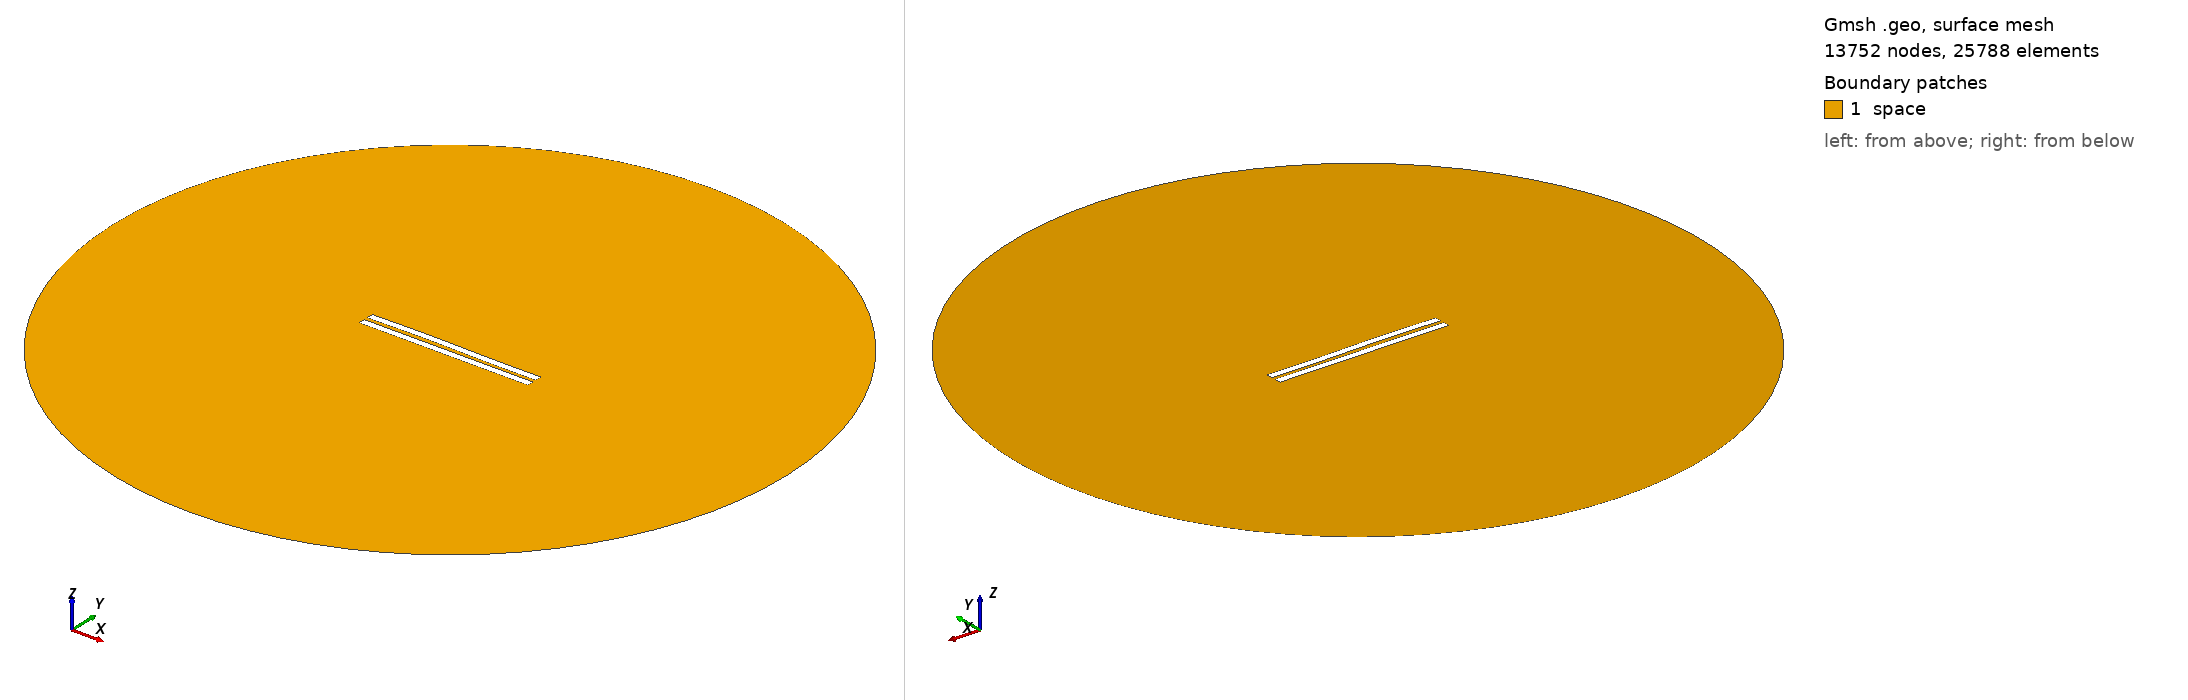

Gmsh geometry script, surface-meshed: 13752 nodes, 25788 surface elements. Boundary patches (legend numbers): 1 space. Left view from above one corner, right view from below the opposite corner. Legend entries are the model's physical surfaces. The drawing asked Gmsh for element sizes between 1% and 20% of the model's largest extent; the script's own settings can give other sizes.

=== 2748.geo (drawn) ===
//---------------------------------------
// Geometry kernel
//---------------------------------------

SetFactory("OpenCASCADE");



//---------------------------------------
// Parameters of the geometry
//---------------------------------------

// Overetch of the upper plate
overetch = 0.0;

// Distance between the plates
distance = 2.5;

// Discretization over the x axis (for the deformation)
nx = 50; 

// Length of the plate
L = 100 - overetch; 

// Number of modes
n = 4; 

// 1st mode coefficient
coeff(1) = -0.075;
beta(1) = 0.596864 * 3.1415926535 / L;

// 2nd mode coefficient
coeff(2) = 0.15;
beta(2) = 1.49418 * 3.1415926535 / L;

// 3rd mode coefficient
coeff(3) = 0.15;
beta(3) = 2.50025 * 3.1415926535 / L;

// 4th mode coefficient
coeff(4) = 0.0;
beta(4) = 3.49999 * 3.1415926535 / L;



//---------------------------------------
// Upper plate (deformed rectangle)
//---------------------------------------

// Coordiantes of the upper plate
xmin = -50;
xmax = 50 - overetch;

// Height of the upper plate
yheight = 4 - 2 * overetch;

// Indexes of the points
UpperID[] = {};
LowerID[] = {};
LeftID[] = {};
RightID[] = {};

// Point index
p = 1;

// Horizontal edges
For i In {1:nx}
    x = xmin + (i-1)*(xmax - xmin)/(nx-1);

    y_bottom = distance / 2 + overetch;
    For j In {1:n}
        C = (Cosh(beta(j)*L) + Cos(beta(j)*L)) / (Sinh(beta(j)*L) + Sin(beta(j)*L));
        y_bottom  = y_bottom + coeff(j) * (Cosh(beta(j)*(x+50)) - Cos(beta(j)*(x+50)) - C * (Sinh(beta(j)*(x+50)) - Sin(beta(j)*(x+50))));
    EndFor

    y_top = y_bottom + yheight;

    Point(p) = {x, y_top, 0, 1.0};
    UpperID[i] = p;
    p = p + 1;

    Point(p) = {x, y_bottom, 0, 1.0};
    LowerID[i] = p;
    p = p + 1;
EndFor

// Create point lists
UpperPts[] = {}; LowerPts[] = {};
For i In {1:nx}
  UpperPts[] += {UpperID[i]};
  LowerPts[] += {LowerID[i]};
EndFor

// Build splines
Spline(1) = {UpperPts[]};
Spline(2) = {LowerPts[]};
Line(3) = {LowerPts[nx-1], UpperPts[nx-1]};
Line(4) = {LowerPts[0], UpperPts[0]};

// Build the plane surface
Curve Loop(1) = {2, 3, -1, -4};
Plane Surface(1) = {1};



//---------------------------------------
// Lower plate (rectangle)
//---------------------------------------

// Vertices
Point(1001) = {-50, -1, 0, 1.0};
Point(1002) = { 50, -1, 0, 1.0};
Point(1003) = { 50,  -5, 0, 1.0};
Point(1004) = {-50,  -5, 0, 1.0};

// Edges
Line(5) = {1001, 1002};
Line(6) = {1002, 1003};
Line(7) = {1003, 1004};
Line(8) = {1004, 1001};

// Plane surface
Line Loop(2) = {5, 6, 7, 8};
Plane Surface(2) = {2}; 



//---------------------------------------
// Outer (fictious) boundary
//---------------------------------------

// Points
Point(1005) = {0, 0, 0};       // Center
Point(1006) = {200, 0, 0};     // Start point
Point(1007) = {0, 200, 0};     // 90 degrees
Point(1008) = {-200, 0, 0};    // 180 degrees
Point(1009) = {0, -200, 0};    // 270 degrees

// Circle arcs (each needs start, center, end)
Circle(9) = {1006, 1005, 1007};
Circle(10) = {1007, 1005, 1008};
Circle(11) = {1008, 1005, 1009};
Circle(12) = {1009, 1005, 1006};

// Plane surface for the entire domain
Curve Loop(3) = {9, 10, 11, 12};
Surface(3) = {3};

// Subtract the plates from the whole domain to obtain the actual domain where we want to solve the equations
BooleanDifference{ Surface{3}; Delete; }{ Surface{1}; Surface{2}; Delete; }




//---------------------------------------
// Transfinite Lines/Curves
//---------------------------------------

// Set the number of points on the boundaries
r = 7;

// Plates
Transfinite Curve {1, 2} = 50*r Using Progression 1;
Transfinite Curve {3, 4} = 2*r Using Progression 1;
Transfinite Line {5, 7} = 50*r Using Progression 1;
Transfinite Line {6, 8} = 2*r Using Progression 1;

// Outer boundary
Transfinite Line {9, 10, 11, 12} = 20 Using Progression 1;



//---------------------------------------
// Physical groups
//---------------------------------------                

// Physical curves (boundaries)
Physical Line("force_segment", 10) = {2};
Physical Line("upper_plate", 11) = {1, 3, 4};
Physical Line("lower_plate", 12) = {5, 6, 7, 8};
Physical Line("boundary", 20) = {9, 10, 11, 12};

// Physical Surfaces
Physical Surface("space", 30) = {3};



//---------------------------------------
// 6. Generate the Mesh
//---------------------------------------

// 2D mesh generation
Mesh 2;
